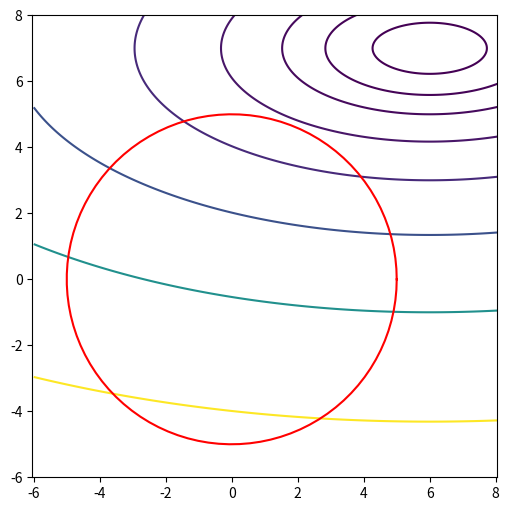

Recreate this plot in Python. (Note: this script raises an exception after producing the figure.)
import matplotlib.pyplot as plt
import numpy as np

x = np.arange(-6, 10, 0.01)
y = np.arange(-6, 12, 0.01)
xx, yy = np.meshgrid(x, y)
f = (xx - 6) ** 2 + 5 * (yy - 7)**2

plt.figure(figsize=(6, 6))
plt.contour(xx, yy, f, levels=[3, 10, 20, 40, 80, 160, 320, 640])
an = np.linspace(0, 2 * np.pi, 100)
plt.plot(5 * np.cos(an), 5 * np.sin(an), color="red")
plt.axis("equal")
plt.xlim(-6, 8)
plt.ylim(-6, 8)
plt.savefig("../assets/ecfdoq.jpg")